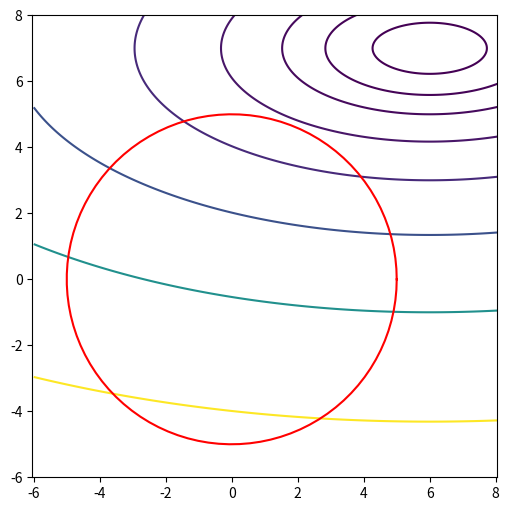

Recreate this plot in Python. (Note: this script raises an exception after producing the figure.)
import matplotlib.pyplot as plt
import numpy as np

x = np.arange(-6, 10, 0.01)
y = np.arange(-6, 12, 0.01)
xx, yy = np.meshgrid(x, y)
f = (xx - 6) ** 2 + 5 * (yy - 7)**2

plt.figure(figsize=(6, 6))
plt.contour(xx, yy, f, levels=[3, 10, 20, 40, 80, 160, 320, 640])
an = np.linspace(0, 2 * np.pi, 100)
plt.plot(5 * np.cos(an), 5 * np.sin(an), color="red")
plt.axis("equal")
plt.xlim(-6, 8)
plt.ylim(-6, 8)
plt.savefig("../assets/ecfdoq.jpg")